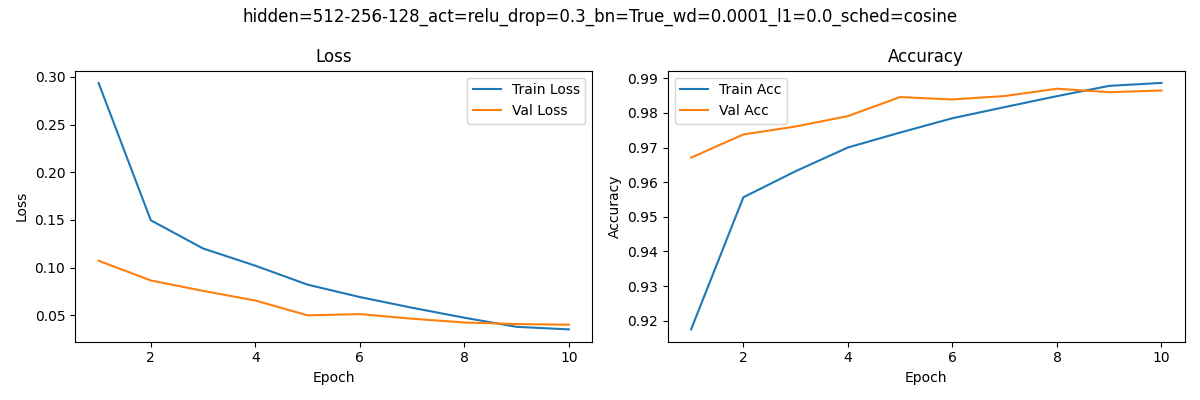

The file beside this chart, header and first rows:
epoch, train_loss, train_acc, val_loss, val_acc
1, 0.2936, 0.9175, 0.1073, 0.9671
2, 0.1497, 0.9556, 0.08666, 0.9738
3, 0.1202, 0.9632, 0.07573, 0.9761
4, 0.1021, 0.97, 0.06564, 0.9791
5, 0.08226, 0.9744, 0.05009, 0.9846
6, 0.06927, 0.9785, 0.0514, 0.9839
7, 0.05805, 0.9817, 0.0466, 0.9849
8, 0.04763, 0.9849, 0.04262, 0.987
9, 0.03808, 0.9878, 0.04098, 0.986
10, 0.03539, 0.9887, 0.04034, 0.9865
